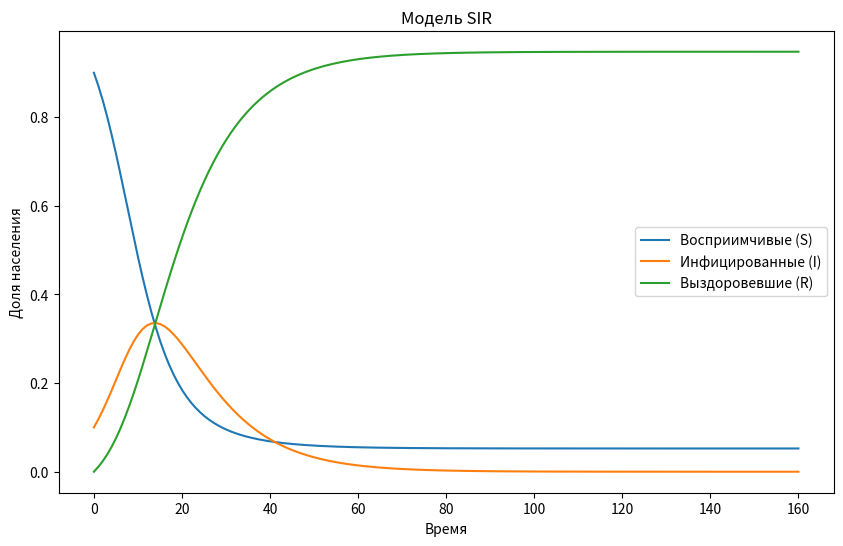
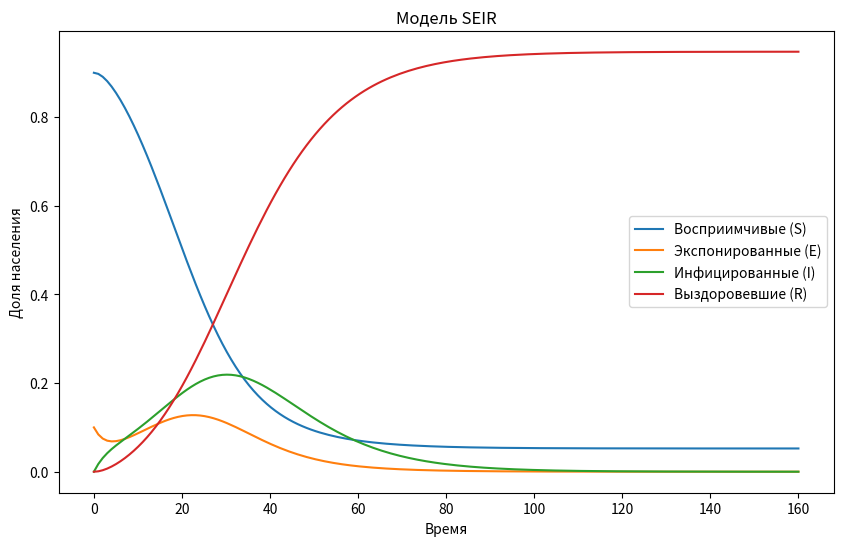
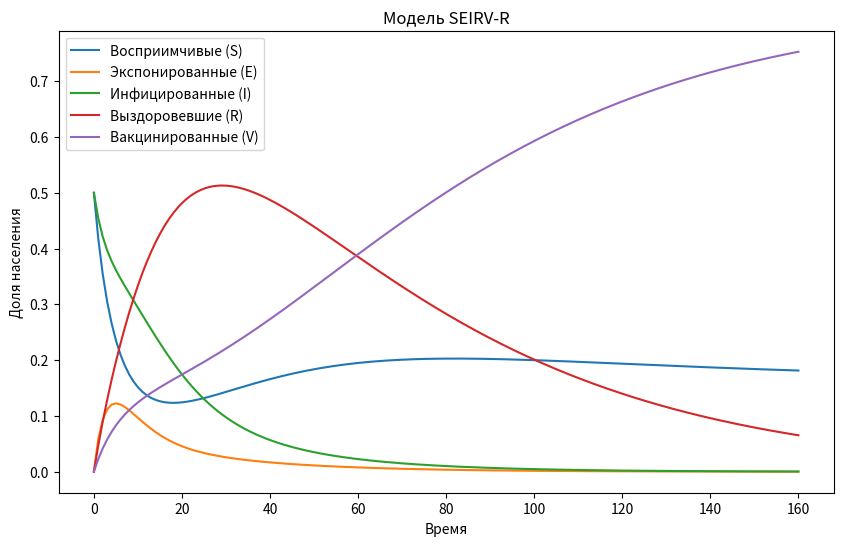

Recreate these plots in Python, in order.
import numpy as np
from scipy.integrate import odeint
import matplotlib.pyplot as plt

# Параметры модели
beta = 0.3   # Коэффициент передачи инфекции
gamma = 0.1  # Коэффициент выздоровления

# Начальные условия: S0 - восприимчивые, I0 - инфицированные, R0 - выздоровевшие
S0 = 0.9
I0 = 0.1
R0 = 0.0
initial_conditions_SIR = [S0, I0, R0]

# Временной интервал
t = np.linspace(0, 160, 160)

# Определение системы дифференциальных уравнений для модели SIR
def sir_model(y, t, beta, gamma):
    S, I, R = y
    dSdt = -beta * S * I
    dIdt = beta * S * I - gamma * I
    dRdt = gamma * I
    return [dSdt, dIdt, dRdt]

# Решение системы уравнений для модели SIR
solution_SIR = odeint(sir_model, initial_conditions_SIR, t, args=(beta, gamma))
S_SIR, I_SIR, R_SIR = solution_SIR.T

# Визуализация результатов модели SIR
plt.figure(figsize=(10, 6))
plt.plot(t, S_SIR, label='Восприимчивые (S)')
plt.plot(t, I_SIR, label='Инфицированные (I)')
plt.plot(t, R_SIR, label='Выздоровевшие (R)')
plt.xlabel('Время')
plt.ylabel('Доля населения')
plt.legend()
plt.title('Модель SIR')
plt.show()

# Параметры модели
beta = 0.3   # Коэффициент передачи инфекции
sigma = 0.2  # Коэффициент перехода из состояния E в I
gamma = 0.1  # Коэффициент выздоровления

# Начальные условия: S0 - восприимчивые, E0 - экспонированные, I0 - инфицированные, R0 - выздоровевшие
S0 = 0.9
E0 = 0.1
I0 = 0.0
R0 = 0.0
initial_conditions_SEIR = [S0, E0, I0, R0]

# Определение системы дифференциальных уравнений для модели SEIR
def seir_model(y, t, beta, sigma, gamma):
    S, E, I, R = y
    dSdt = -beta * S * I
    dEdt = beta * S * I - sigma * E
    dIdt = sigma * E - gamma * I
    dRdt = gamma * I
    return [dSdt, dEdt, dIdt, dRdt]

# Решение системы уравнений для модели SEIR
solution_SEIR = odeint(seir_model, initial_conditions_SEIR, t, args=(beta, sigma, gamma))
S_SEIR, E_SEIR, I_SEIR, R_SEIR = solution_SEIR.T

# Визуализация результатов модели SEIR
plt.figure(figsize=(10, 6))
plt.plot(t, S_SEIR, label='Восприимчивые (S)')
plt.plot(t, E_SEIR, label='Экспонированные (E)')
plt.plot(t, I_SEIR, label='Инфицированные (I)')
plt.plot(t, R_SEIR, label='Выздоровевшие (R)')
plt.xlabel('Время')
plt.ylabel('Доля населения')
plt.legend()
plt.title('Модель SEIR')
plt.show()

# Параметры модели
beta = 0.3    # Коэффициент передачи инфекции
sigma = 0.2   # Коэффициент перехода из состояния E в I
gamma = 0.1   # Коэффициент выздоровления
nu = 0.05     # Коэффициент вакцинации
delta = 0.01  # Коэффициент рецидива
mu = 0.01     # Коэффициент рождаемости и смертности

# Начальные условия: S0 - восприимчивые, E0 - экспонированные, I0 - инфицированные, R0 - выздоровевшие, V0 - вакцинированные
S0 = 0.5
E0 = 0.0
I0 = 0.5
R0 = 0.0
V0 = 0.0
initial_conditions_SEIRVR = [S0, E0, I0, R0, V0]

# Определение системы дифференциальных уравнений для модели SEIRV-R
def seirvr_model(y, t, beta, sigma, gamma, nu, delta, mu):
    S, E, I, R, V = y
    N = S + E + I + R + V
    dSdt = mu * N - beta * S * I - nu * S - mu * S + delta * R
    dEdt = beta * S * I - sigma * E - mu * E
    dIdt = sigma * E - gamma * I - mu * I
    dRdt = gamma * I - delta * R - mu * R
    dVdt = nu * S - mu * V
    return [dSdt, dEdt, dIdt, dRdt, dVdt]

# Решение системы уравнений для модели SEIRV-R
solution_SEIRVR = odeint(seirvr_model, initial_conditions_SEIRVR, t, args=(beta, sigma, gamma, nu, delta, mu))
S_SEIRVR, E_SEIRVR, I_SEIRVR, R_SEIRVR, V_SEIRVR = solution_SEIRVR.T

# Визуализация результатов модели SEIRV-R
plt.figure(figsize=(10, 6))
plt.plot(t, S_SEIRVR, label='Восприимчивые (S)')
plt.plot(t, E_SEIRVR, label='Экспонированные (E)')
plt.plot(t, I_SEIRVR, label='Инфицированные (I)')
plt.plot(t, R_SEIRVR, label='Выздоровевшие (R)')
plt.plot(t, V_SEIRVR, label='Вакцинированные (V)')
plt.xlabel('Время')
plt.ylabel('Доля населения')
plt.legend()
plt.title('Модель SEIRV-R')
plt.show()